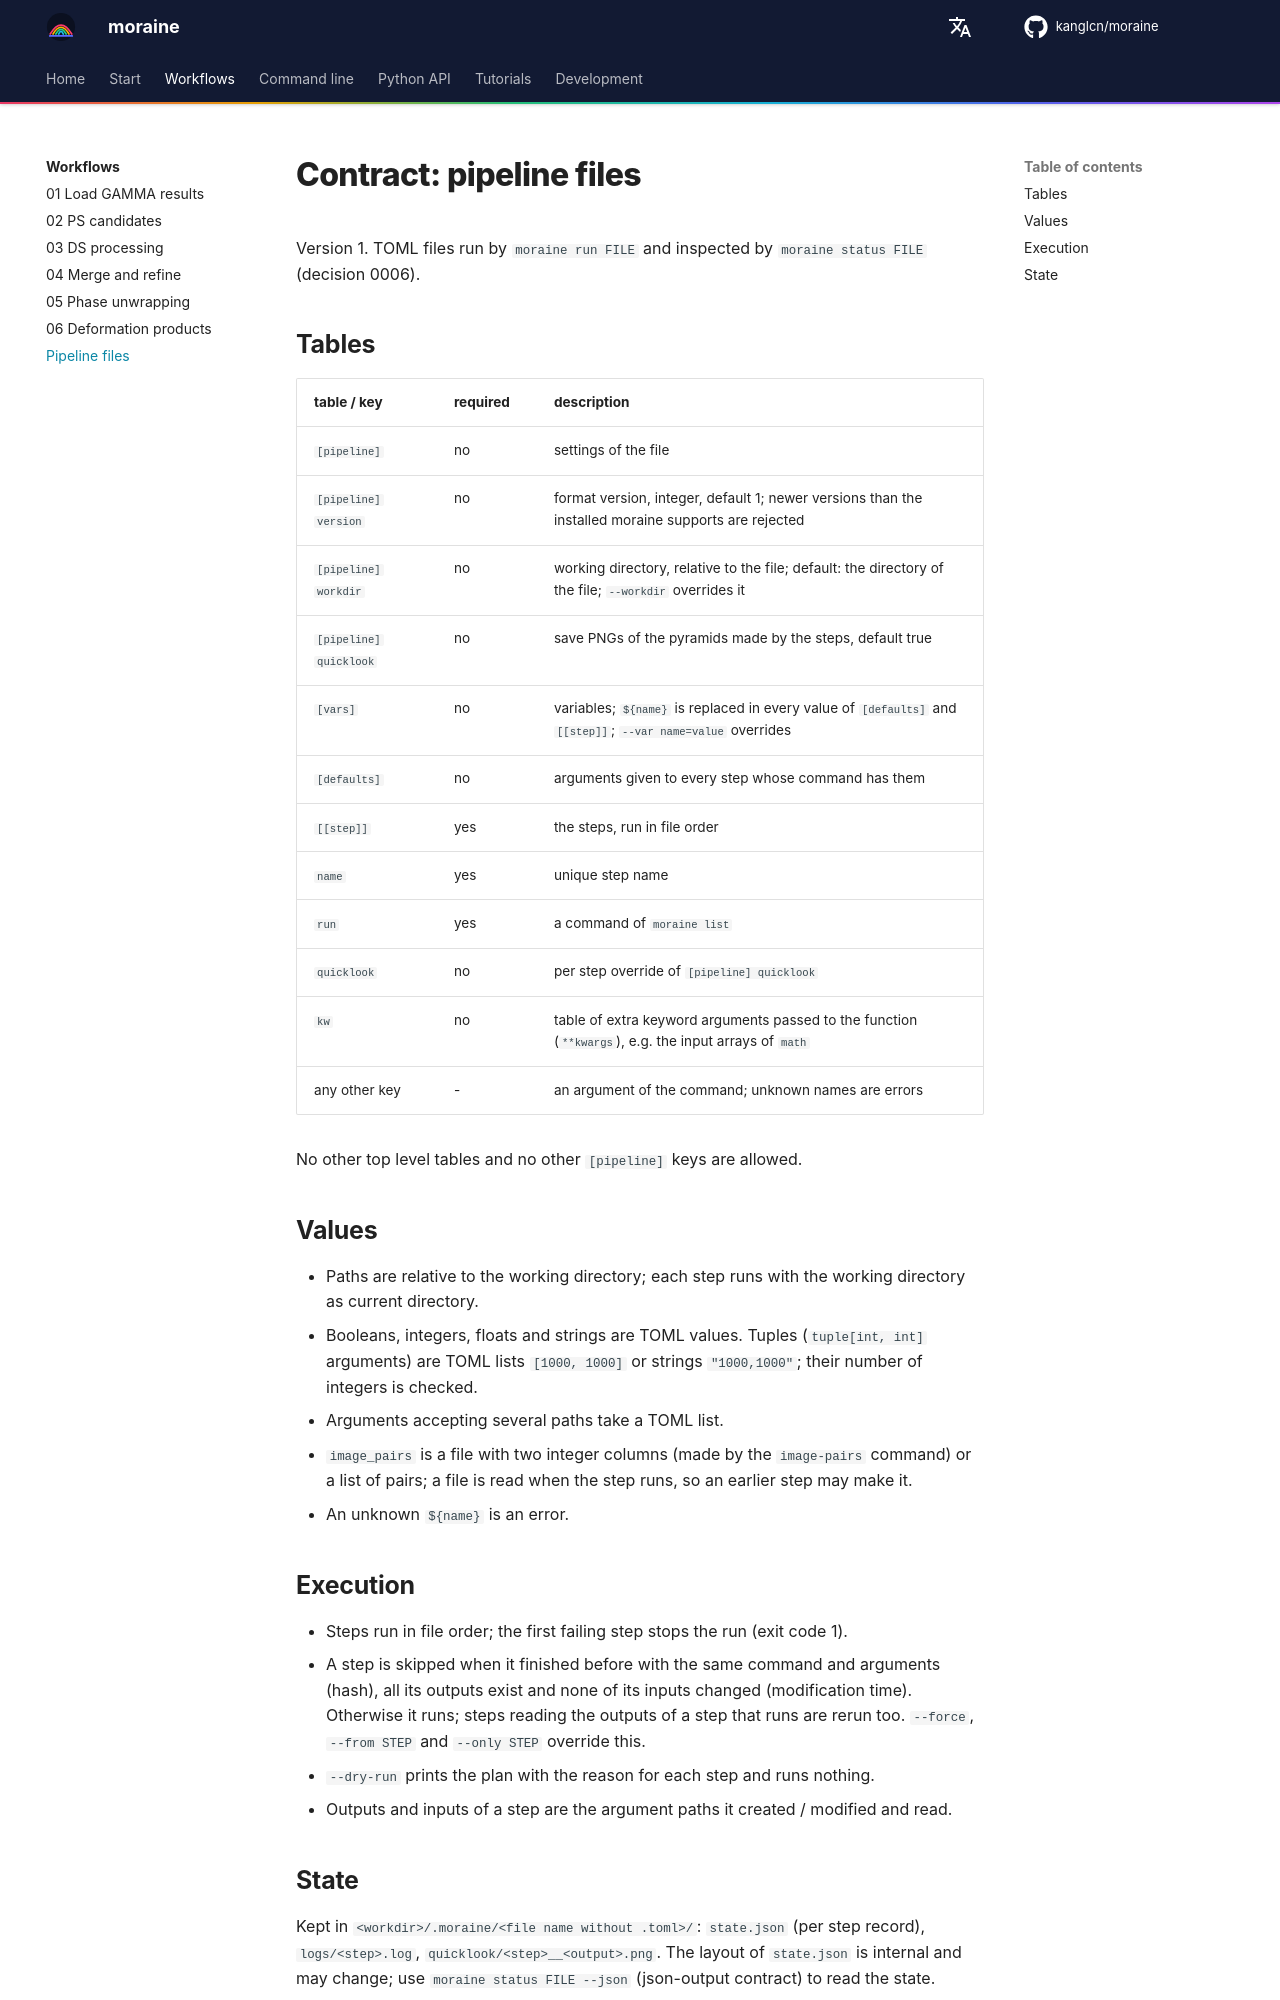

repository: kanglcn/moraine · page: contracts/pipeline-file/index.html · generator: mkdocs

# Contract: pipeline files

Version 1. TOML files run by `moraine run FILE` and inspected by `moraine status FILE` (decision 0006).

## Tables

| table / key | required | description |
|---|---|---|
| `[pipeline]` | no | settings of the file |
| `[pipeline] version` | no | format version, integer, default 1; newer versions than the installed moraine supports are rejected |
| `[pipeline] workdir` | no | working directory, relative to the file; default: the directory of the file; `--workdir` overrides it |
| `[pipeline] quicklook` | no | save PNGs of the pyramids made by the steps, default true |
| `[vars]` | no | variables; `${name}` is replaced in every value of `[defaults]` and `[[step]]`; `--var name=value` overrides |
| `[defaults]` | no | arguments given to every step whose command has them |
| `[[step]]` | yes | the steps, run in file order |
| `name` | yes | unique step name |
| `run` | yes | a command of `moraine list` |
| `quicklook` | no | per step override of `[pipeline] quicklook` |
| `kw` | no | table of extra keyword arguments passed to the function (`**kwargs`), e.g. the input arrays of `math` |
| any other key | - | an argument of the command; unknown names are errors |

No other top level tables and no other `[pipeline]` keys are allowed.

## Values

- Paths are relative to the working directory; each step runs with the working directory as current
  directory.
- Booleans, integers, floats and strings are TOML values. Tuples (`tuple[int, int]` arguments) are TOML
  lists `[1000, 1000]` or strings `"1000,1000"`; their number of integers is checked.
- Arguments accepting several paths take a TOML list.
- `image_pairs` is a file with two integer columns (made by the `image-pairs` command) or a list of pairs;
  a file is read when the step runs, so an earlier step may make it.
- An unknown `${name}` is an error.

## Execution

- Steps run in file order; the first failing step stops the run (exit code 1).
- A step is skipped when it finished before with the same command and arguments (hash), all its outputs
  exist and none of its inputs changed (modification time). Otherwise it runs; steps reading the outputs
  of a step that runs are rerun too. `--force`, `--from STEP` and `--only STEP` override this.
- `--dry-run` prints the plan with the reason for each step and runs nothing.
- Outputs and inputs of a step are the argument paths it created / modified and read.
